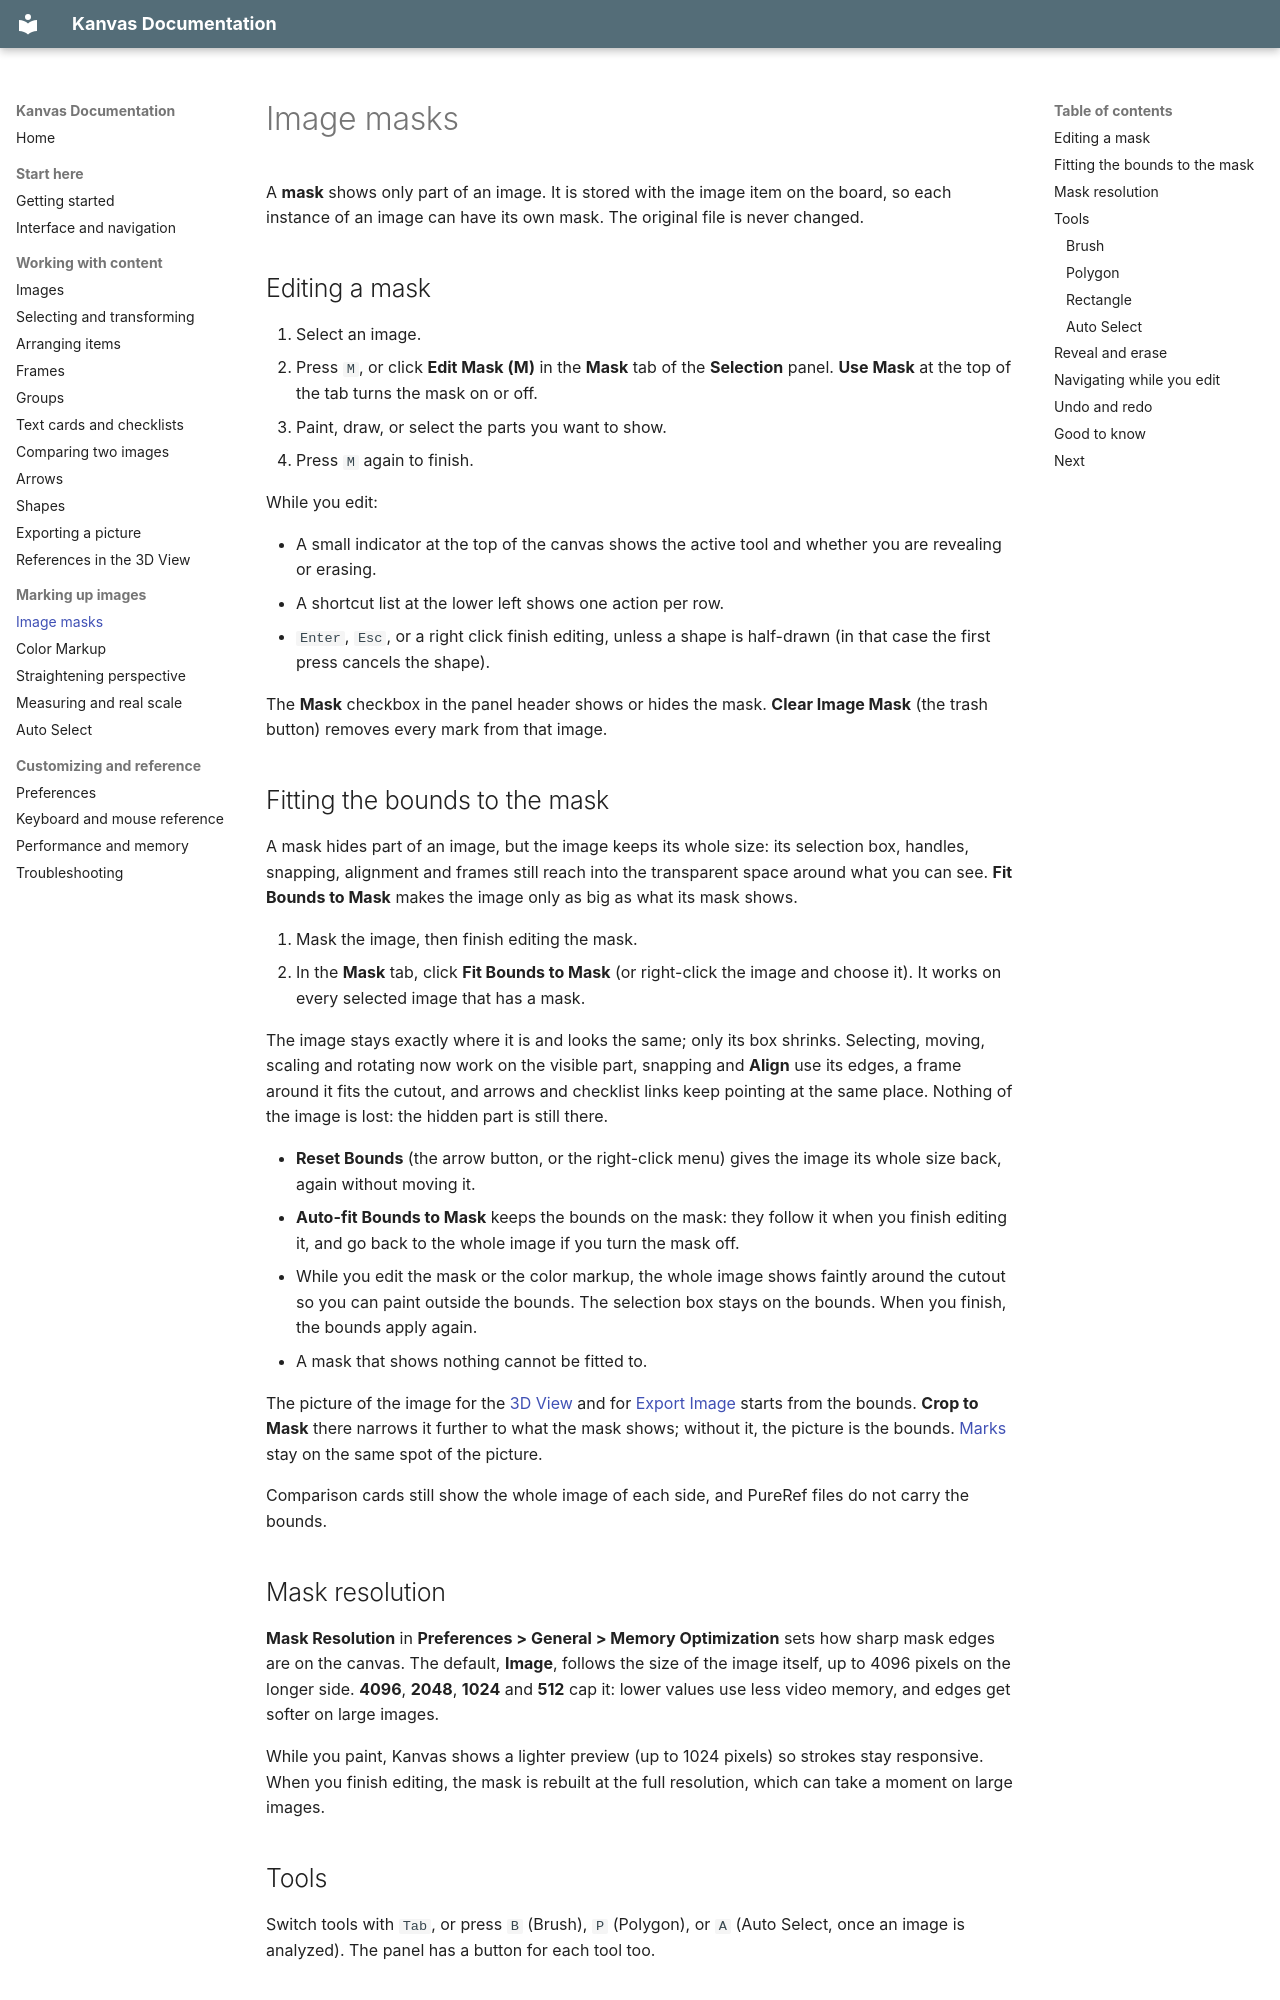

repository: r-kez/k_tools_kanvas · page: masks/index.html · generator: mkdocs

# Image masks

A **mask** shows only part of an image. It is stored with the image item on the board, so each instance of an image can have its own mask. The original file is never changed.

## Editing a mask

1. Select an image.
2. Press `M`, or click **Edit Mask (M)** in the **Mask** tab of the **Selection** panel. **Use Mask** at the top of the tab turns the mask on or off.
3. Paint, draw, or select the parts you want to show.
4. Press `M` again to finish.

While you edit:

- A small indicator at the top of the canvas shows the active tool and whether you are revealing or erasing.
- A shortcut list at the lower left shows one action per row.
- `Enter`, `Esc`, or a right click finish editing, unless a shape is half-drawn (in that case the first press cancels the shape).

The **Mask** checkbox in the panel header shows or hides the mask. **Clear Image Mask** (the trash button) removes every mark from that image.
